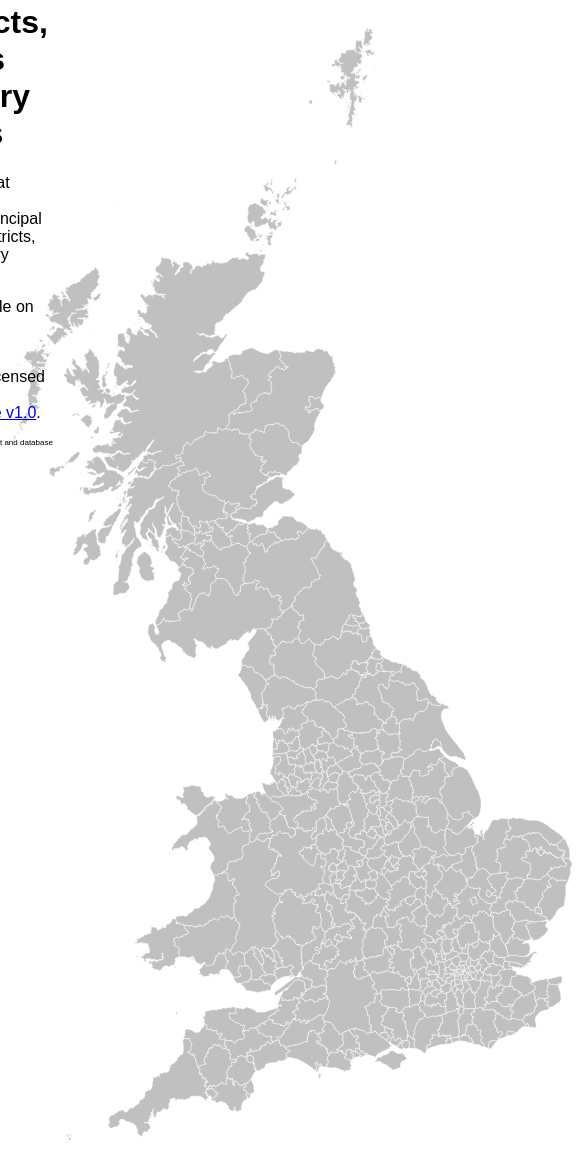
D3 v3 page, settled after 480 driven frames (8 s of simulated time); the page loaded 1 data file(s).


            d3.json('../data/gb.json', function(error, topology) {
                d3.select('#map').call(map()
                        .topology(topology)
                        .width(600)
                        .height(1200)
                );
            });
        
// ── ../script/map.js
var map = function () {

  var config = {
    width:960,
    height:540,
    topology:null
  };


  var map = function (selection) {
    var topology = config.topology;

    var projection = d3.geo.albers()
      .center([2, 55.4])
      .rotate([4.4, 0])
      .parallels([50, 60])
      .scale(1160 * 5)
      .translate([config.width / 2, config.height / 2]);

    var path = d3.geo.path()
      .projection(projection);

    var svg = selection.append("svg")
      .attr("width", config.width)
      .attr("height", config.height);

    d3.entries(topology.objects).forEach(function (entry) {
      var featureName = entry.key;
      var feature = topojson.feature(topology, entry.value);

      svg.selectAll(".region." + featureName)
        .data(feature.features)
        .enter().append("path")
        .attr("class", function (d) {
          return ["region", featureName, className(d.properties.name)].join(' ');
        })
        .attr("d", path)
        .on('mouseover', function (d) {
          d3.select('.selected').classed('selected', false);
          d3.select(this).classed('selected', true);

          var text = label.select('.label text')
            .attr('x', labelPosition(svg.select(classSelector(className(d.properties.name))).node()).x)
            .attr('y', labelPosition(svg.select(classSelector(className(d.properties.name))).node()).y)
            .text(d.properties.name);
          var textDimensions = text.node().getBBox();
          label.select('.label rect')
            .attr('x', textDimensions.x - 2)
            .attr('y', textDimensions.y - 2)
            .attr('width', textDimensions.width + 4)
            .attr('height', textDimensions.height + 4)
            .attr('rx', 4);
        });

      var label = svg.append('g').classed('label', true);
      label.append('rect');
      label.append('text');
    });
  };


  var labelPosition = function (node) {
    var box = node.getBBox();
    return {
      x:Math.max(box.x + box.width * 0.8, box.x + box.width * 0.5 + 10),
      y:box.y + box.height * 0.5
    };
  }

  var args = function () {
    return Array.prototype.slice.call(arguments.callee.caller.arguments);
  }

  /* classSelector(name [, name...]) */
  var classSelector = function () {
    return args().map(function (n) {
      return '.' + n;
    }).join('');
  }

  var className = function (string) {
    return string.replace(/\W+/g, '_');
  }

  var configurable = function (f, config) {
    d3.keys(config).forEach(function (property) {
      f[property] = function (value) {
        if (!arguments.length) return config[property];
        config[property] = value;
        return f;
      };
    });

    return f;
  }


  return configurable(map, config);
}


### data: ../data/gb.json
{
 "type": "Topology",
 "copyright": "Contains Ordnance Survey data © Crown co…",
 "licence": "https://www.ordnancesurvey.co.uk/oswebsi…",
 "transform": {
  "scale": [
   0.001042,
   0.0011
  ],
  "translate": [
   -8.65,
   49.86
  ]
 },
 "objects": {
  "district_borough_unitary_region": {
   "type": "GeometryCollection",
   "crs": {
    "type": "name",
    "properties": "{... 1 keys}"
   },
   "geometries": [
    "{... 3 keys}",
    "{... 3 keys}",
    "{... 3 keys}",
    "{... 3 keys}",
    "{... 3 keys}",
    "{... 3 keys}",
    "{... 3 keys}",
    "{... 3 keys}",
    "... 372 more items"
   ]
  }
 },
 "arcs": [
  [
   [
    7426,
    1703
   ],
   [
    -1,
    0
   ]
  ],
  [
   [
    7425,
    1703
   ],
   [
    1,
    0
   ]
  ],
  [
   [
    7426,
    1703
   ],
   [
    8,
    8
   ],
   [
    -1,
    5
   ],
   [
    16,
    0
   ],
   [
    7,
    -4
   ],
   [
    5,
    0
   ],
   [
    10,
    5
   ],
   [
    8,
    6
   ],
   "... 19 more items"
  ],
  [
   [
    7594,
    1686
   ],
   [
    -2,
    -8
   ],
   [
    -8,
    -6
   ],
   [
    -6,
    3
   ],
   [
    -8,
    -6
   ],
   [
    8,
    -11
   ],
   [
    6,
    -3
   ],
   [
    9,
    0
   ],
   "... 15 more items"
  ],
  [
   [
    7653,
    1585
   ],
   [
    0,
    -10
   ],
   [
    4,
    -6
   ],
   [
    -1,
    -8
   ],
   [
    -4,
    -4
   ],
   [
    4,
    -5
   ],
   [
    -5,
    -8
   ],
   [
    -9,
    -1
   ],
   "... 1 more items"
  ],
  [
   [
    7635,
    1544
   ],
   [
    -7,
    3
   ],
   [
    -1,
    -3
   ],
   [
    -9,
    2
   ],
   [
    0,
    6
   ],
   [
    -6,
    6
   ],
   [
    -11,
    -1
   ],
   [
    -14,
    -5
   ],
   "... 10 more items"
  ],
  [
   [
    7493,
    1527
   ],
   [
    -5,
    0
   ],
   [
    -6,
    3
   ],
   [
    -8,
    0
   ],
   [
    -6,
    8
   ],
   [
    -5,
    5
   ],
   [
    -7,
    1
   ],
   [
    -9,
    -6
   ],
   "... 1 more items"
  ],
  [
   [
    7441,
    1527
   ],
   [
    -6,
    1
   ],
   [
    1,
    10
   ],
   [
    -8,
    0
   ],
   [
    -3,
    5
   ],
   [
    -11,
    1
   ],
   [
    -14,
    8
   ],
   [
    -2,
    12
   ],
   "... 35 more items"
  ],
  "... 5,858 more items"
 ]
}